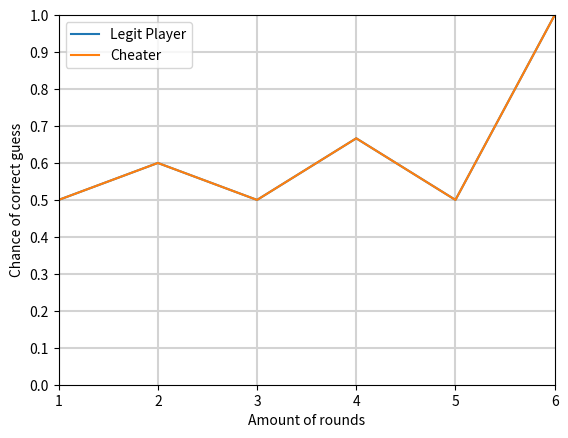

The matplotlib source for this figure:
import matplotlib.pyplot as plt
from random import randint

deckSize = 6

plt.ylim(0, 1)
plt.xlim(1, deckSize)
plt.yticks([0.0, 0.1, 0.2, 0.3, 0.4, 0.5, 0.6, 0.7, 0.8, 0.9, 1.0])

for i in range(1, 10):
    plt.axhline(y=i / 10, color="lightgrey")
for i in range(1, deckSize):
    plt.axvline(x=i, color="lightgrey")

xRound = list(range(1, deckSize + 1))
yChances1 = []
yChances2 = []

# Run legit
black = int(deckSize / 2)
red = int(deckSize / 2)
cards = []
for j in range(black):
    cards.append("black")
for j in range(red):
    cards.append("red")
previous = None

for card in range(len(cards)):
    # print(f"{black} Black | {red} Red | {black + red} Total | {previous} Previous")
    if not previous:
        print("Legit chance: 0.5")
        yChances1.append(0.5)
    elif previous == "red":
        blackChance = black / (black + red)
        yChances1.append(blackChance)
        print(f"Legit chance: {blackChance}")
    else:
        redChance = red / (red + black)
        yChances1.append(redChance)
        print(f"Legit chance: {redChance}")

    drawnCard = cards.pop(randint(0, len(cards) - 1))
    if drawnCard == "black":
        black -= 1
    else:
        red -= 1
    previous = drawnCard
print("\n")

# Run cheater
black = int(deckSize / 2)
red = int(deckSize / 2)
cards = []
for j in range(black):
    cards.append("black")
for j in range(red):
    cards.append("red")
previous = None

for card in range(len(cards)):
    highest = max(black, red)
    winChance = highest / (black + red)
    yChances2.append(winChance)
    print(f"Cheater chance: {winChance}")

    drawnCard = cards.pop(randint(0, len(cards) - 1))
    if drawnCard == "black":
        black -= 1
    else:
        red -= 1
    previous = drawnCard

# Visualize results
plt.plot(xRound, yChances1, label="Legit Player")
plt.plot(xRound, yChances2, label="Cheater")
plt.xlabel("Amount of rounds")
plt.ylabel("Chance of correct guess")
plt.legend()
plt.show()
